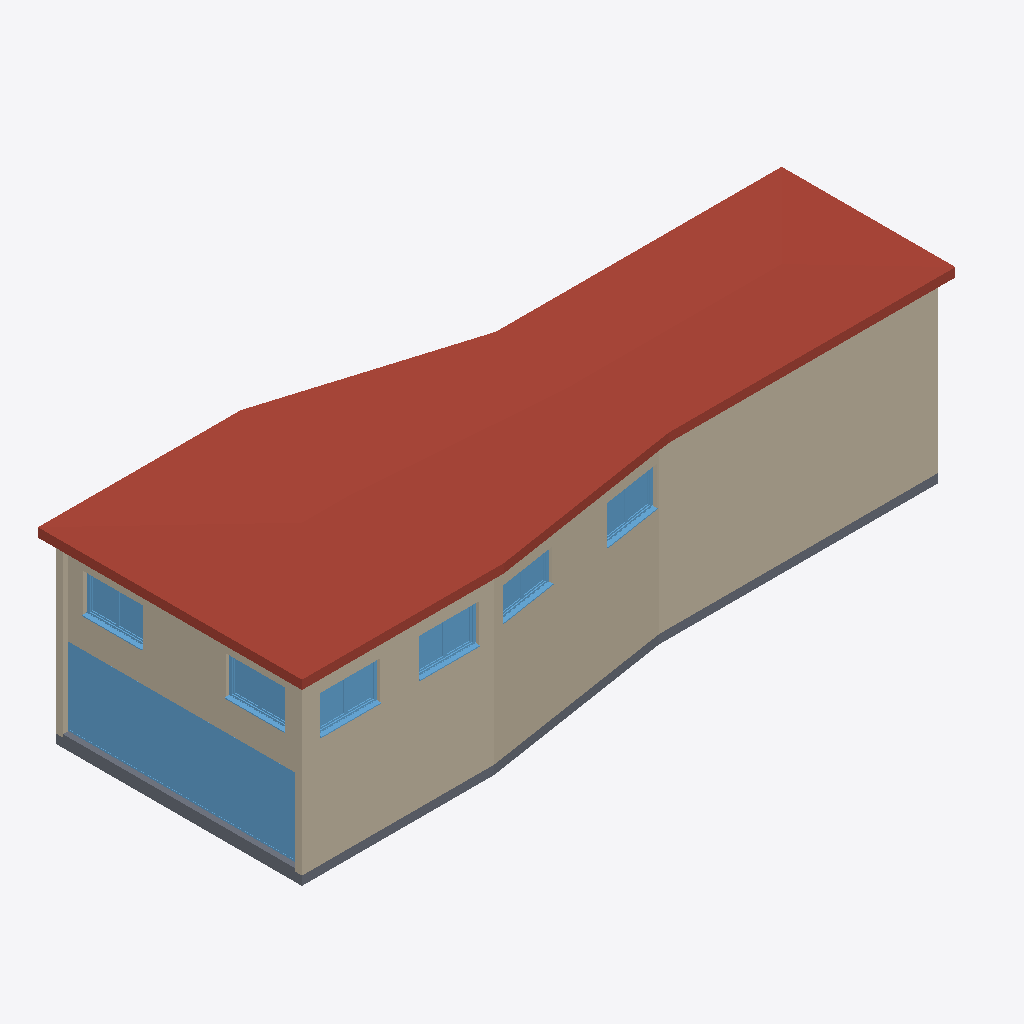
Isometric view of an IFC building model (IFC-SPF (STEP), schema IFC2X3, length unit millimetre), seen from the south-west, elements coloured by IFC class: 8 roofs (red-brown), 7 windows (light blue), 5 walls (beige), 1 slab (grey).
Extent 22.9 m × 8.9 m × 6.4 m (x, y, z). Storeys (2): EG at 0.00 m; unnamed at 3.00 m. Elements (44): 14 IfcWallStandardCase, 12 IfcWindow, 11 IfcSlab, 3 IfcDistributionFlowElement, 3 IfcDoor, 1 IfcStair.

HEADER;
FILE_DESCRIPTION((''),'2;1');
FILE_NAME('','2019-07-19T12:33:48',(''),(''),'','BIMserver','');
FILE_SCHEMA(('IFC2X3'));
ENDSEC;
DATA;
#10000=IFCPROJECT('2ggVRO61leH8uwdOTt7VOz',#10,'Standard Projekt',$,$,$,$,(#10001,#10002,#765),#10003);
#5834=IFCSITE('1rbIgwqIOKJRMzin_ddjf8',#10,'Standard Gel?nde',$,$,#2748,$,$,.ELEMENT.,$,$,$,$,$);
#4826=IFCBUILDING('0kwH8iyaNVGvIBViZUd333',#10,'Standard Geb?ude',$,$,#4827,$,$,.ELEMENT.,$,$,$);
#5181=IFCBUILDINGSTOREY('3DeYBVVj__IP25s8JtvCAR',#10,'',$,$,#2017,$,$,.ELEMENT.,3000.0);
#8057=IFCBUILDINGSTOREY('2dL01c9nktHwnZEtLz2VuU',#10,'EG',$,$,#3102,$,$,.ELEMENT.,0.0);
#367=IFCWALLSTANDARDCASE('1LM25DRY8$GQQooDtYSsPc',#10,'Wand-005',$,$,#10205,#8211,'5558214D-6E22-3F41-A6-B2-C8DDE2736666');
#6182=IFCWALLSTANDARDCASE('2M5VY$rF0tHOG6vmd7GLdB',#10,'Wand-003',$,$,#8331,#8196,'9615F8BF-D4F0-[number]-E709C74159CB');
#5177=IFCSLAB('32r_pw0GZPHBc6OSlWjSJa',#10,'Dach-001',$,$,#2407,#5267,'C2D7ECFA-0108-D944-B9-86-61CBE0B5C4E4',.ROOF.);
#1390=IFCSLAB('1jDe8_T4yyHhGCGm2XC0zP',#10,'Dach-001',$,$,#1391,#1392,'6D36823E-744F-3C46-B4-0C-4300A1300F59',.ROOF.);
#3069=IFCWALLSTANDARDCASE('2CzhdDZhQuGBwe723QD38c',#10,'Wand-003',$,$,#9209,#12174,'8CF6B9CD-8EB6-B840-BE-A8-1C20DA343226');
#5179=IFCSLAB('2O_8th127HIx5Yqkss846R',#10,'Dach-001',$,$,#11459,#9991,'98F88DEB-0421-D14B-B1-62-D2EDB620419B',.ROOF.);
#5178=IFCSLAB('1pbHMXsvBOIfaZt4fh8Vvw',#10,'Dach-001',$,$,#8133,#7998,'739515A1-DB92-D84A-99-23-DC4A6B21FE7A',.ROOF.);
#5176=IFCSLAB('16VSxiuu40HxTTsdo4pH_f',#10,'Dach-001',$,$,#10620,#9981,'467DCEEC-E381-0047-B7-5D-DA7C84CD1FA9',.ROOF.);
#4539=IFCSLAB('11MwnWV13eGRg0TXR2436o',#10,'Dach-001',$,$,#8125,#8126,'415BAC60-7C10-E841-BA-80-7616C21031B2',.ROOF.);
#3181=IFCWINDOW('2Wp$tc90igGwbDnA47K9iv',#10,'Fenster-006',$,$,#8819,#10593,'A0CFFDE6-240B-2A43-A9-4D-C4A107509B39',2700.0,7777.685);
#5180=IFCSLAB('1pMIK1GJlpIvplir3pLY0x',#10,'Dach-001',$,$,#11464,#5669,'[number]-413B-F34B-9C-EF-B350F356203B',.ROOF.);
#3078=IFCWALLSTANDARDCASE('3PZxaNlcCjHOHyXVsvBk6i',#10,'Wand-006',$,$,#5599,#5600,'D98FB917-BE63-2D45-84-7C-85FDB92EE1AC');
#5285=IFCSLAB('0OnYguytFGIun33gB8dhJE',#10,'Decke-001',$,$,#5286,#5287,'18C62AB8-F373-D04B-8C-43-0EA2C89EB4CE',.FLOOR.);
#1415=IFCSLAB('0ifOXEC74PJANiGIYnycbV',#10,'Dach-001',$,$,#1416,#1417,'2CA5884E-3071-194C-A5-EC-4128B1F2695F',.ROOF.);
#6882=IFCWINDOW('1so4zZ_CB6IxmYpvVWG5Y8',#10,'Fenster-004',$,$,#6883,#6884,'76C84F63-F8C2-C64B-BC-22-CF97E0405888',1300.0,2000.0);
#2807=IFCWINDOW('3O3EGQC2OXJvhIz3ZA9Dyk',#10,'Fenster-004',$,$,#10750,#10751,'D80CE41A-3026-214F-9A-D2-F438CA24DF2E',1300.0,2000.0);
#2785=IFCWINDOW('1Ihl285L83HfuzQxBGCQ2B',#10,'Fenster-003',$,$,#9214,#1571,'52AEF088-[number]-9E-3D-6BB2D031A08B',1300.0,2000.0);
#3519=IFCWINDOW('3JqIWONIq7IuDAlDI4wXoe',#10,'Fenster-004',$,$,#3493,#2308,'D3D12818-5D2D-074B-83-4A-BCD484EA1CA8',1300.0,2000.0);
#3457=IFCWALLSTANDARDCASE('1qL3eeB1tJGvNU$Tyo4jlz',#10,'Wand-005',$,$,#5293,#5294,'74543A28-2C1D-D343-95-DE-FDDF3212DBFD');
#6602=IFCWINDOW('0Geee4dlwSHPpwr01q92HC',#10,'Fenster-004',$,$,#11801,#2658,'10A28A04-9EFE-9C45-9C-FA-D4007424244C',1300.0,2000.0);
#3529=IFCWINDOW('0CjppjTKNJJvwCjVphub9E',#10,'Fenster-006',$,$,#3530,#3531,'0CB73CED-7545-D34F-9E-8C-B5FCEBE2524E',1100.0,2000.0);
ENDSEC;